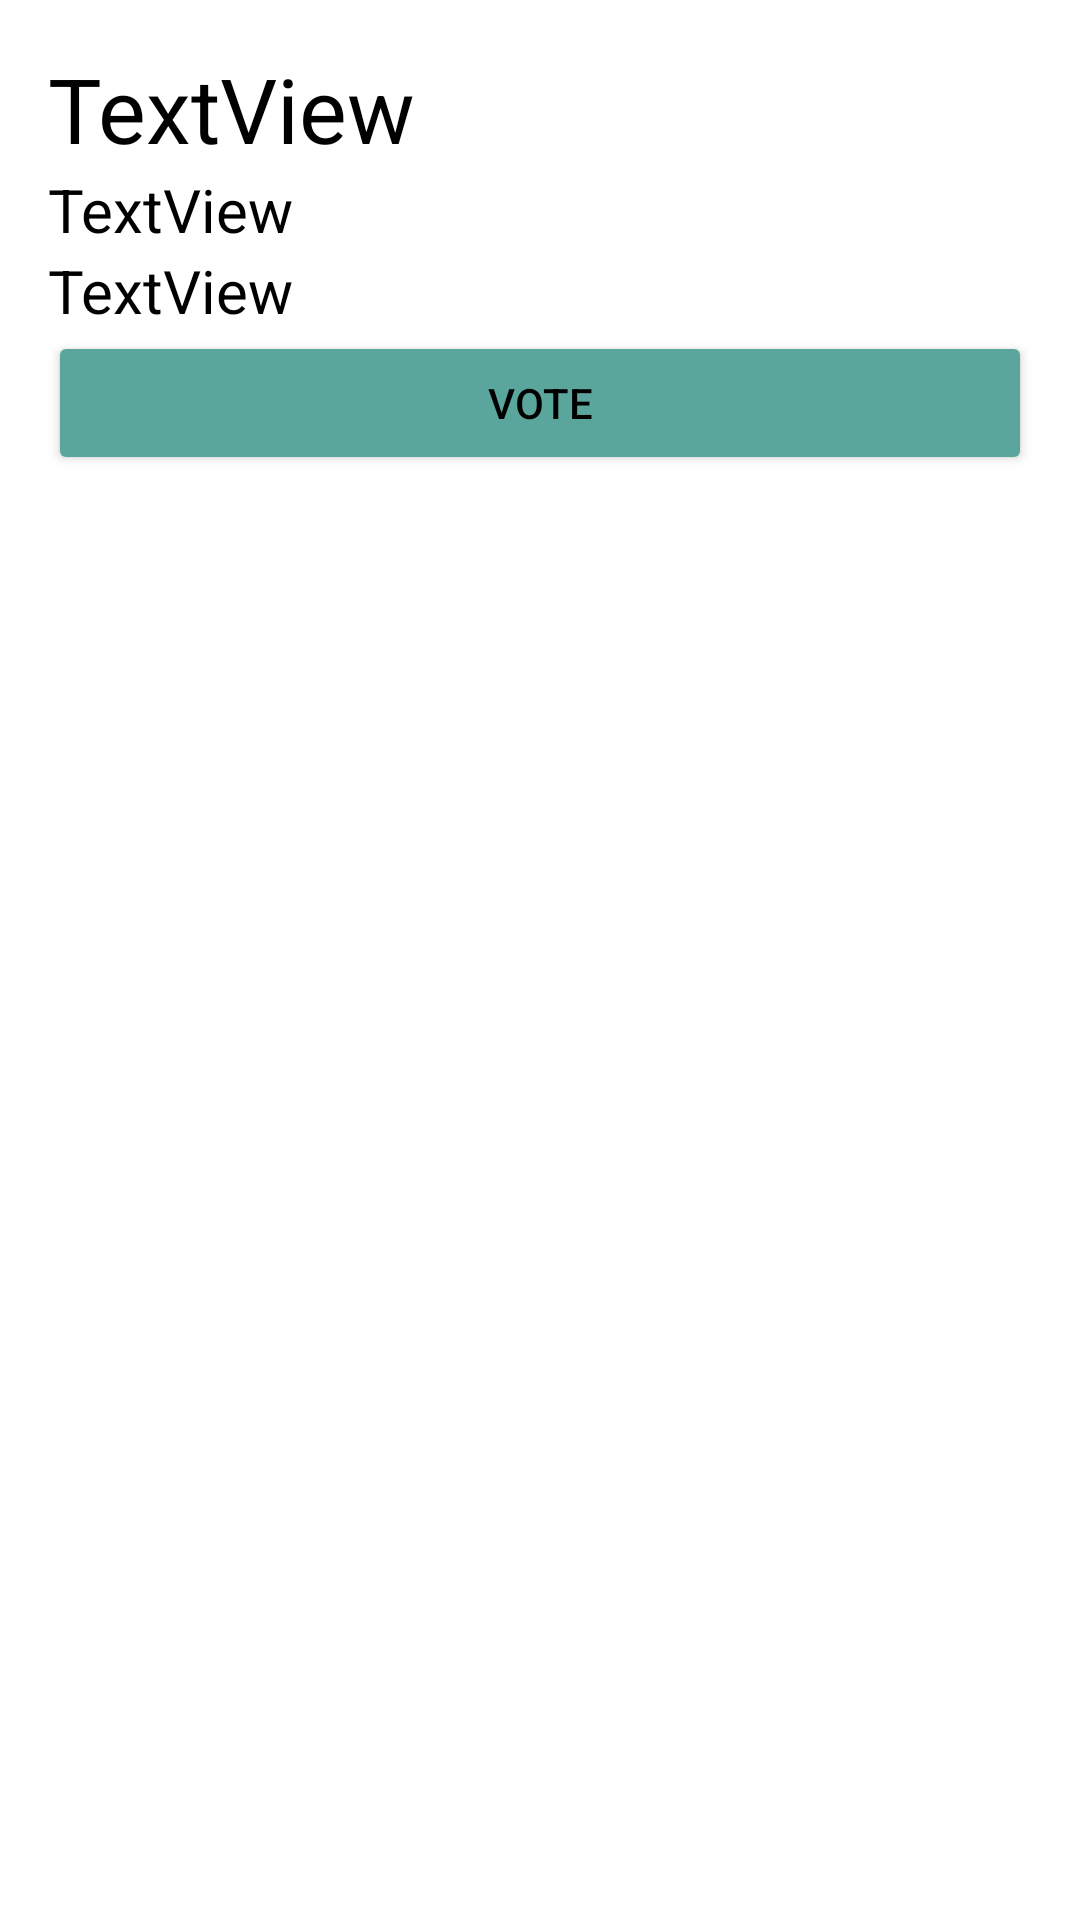

Layout XML and referenced resources for this Android screen:
<!-- AndroidManifest.xml: application theme Theme.Ekura -->
<!-- res/layout/myitem_layout.xml -->
<?xml version="1.0" encoding="utf-8"?>
<LinearLayout
    android:padding="16dp"
    android:paddingLeft="20dp"
    android:paddingRight="20dp"
    android:orientation="vertical"
    xmlns:android="http://schemas.android.com/apk/res/android" android:layout_width="match_parent"
    android:layout_height="wrap_content">
     
    <TextView
        android:textColor="@color/black"
        android:textSize="30sp"
        android:id="@+id/mTvName"
        android:layout_width="match_parent"
        android:layout_height="wrap_content"
        android:text="TextView" />
     
    <TextView
        android:textColor="@color/black"
        android:textSize="20sp"
        android:id="@+id/mTvID"
        android:layout_width="match_parent"
        android:layout_height="wrap_content"
        android:text="TextView" />
     
    <TextView
        android:textColor="@color/black"
        android:textSize="20sp"
        android:id="@+id/mTvPosn"
        android:layout_width="match_parent"
        android:layout_height="wrap_content"
        android:text="TextView" />

    <Button
        android:id="@+id/mTVvote"
        android:backgroundTint="@color/Main"
        android:textColor="@color/black"
        android:layout_width="match_parent"
        android:layout_height="wrap_content"
        android:text="VOTE" />
</LinearLayout>
<!-- resources referenced by this layout -->
<resources>
  <color name="Main"> #5AA69D</color>
  <color name="black">#FF000000</color>
  <style name="Theme.Ekura" parent="Theme.MaterialComponents.DayNight.DarkActionBar">
          
          <item name="colorPrimary">@color/purple_500</item>
          <item name="colorPrimaryVariant">@color/purple_700</item>
          <item name="colorOnPrimary">@color/white</item>
          
          <item name="colorSecondary">@color/teal_200</item>
          <item name="colorSecondaryVariant">@color/teal_700</item>
          <item name="colorOnSecondary">@color/black</item>
          
          <item name="android:statusBarColor">?attr/colorPrimaryVariant</item>
          
      </style>
  <color name="purple_500">#FF6200EE</color>
  <color name="purple_700">#FF3700B3</color>
  <color name="white">#FFFFFFFF</color>
  <color name="teal_200">#FF03DAC5</color>
  <color name="teal_700">#FF018786</color>
</resources>
